Labelled photos from "palm-fruit-ripeness-classification-2", an image-classification folder in arivin29/sawit. The possible labels are: empty bunch, overripe, ripe, rotten, underripe, unripe.

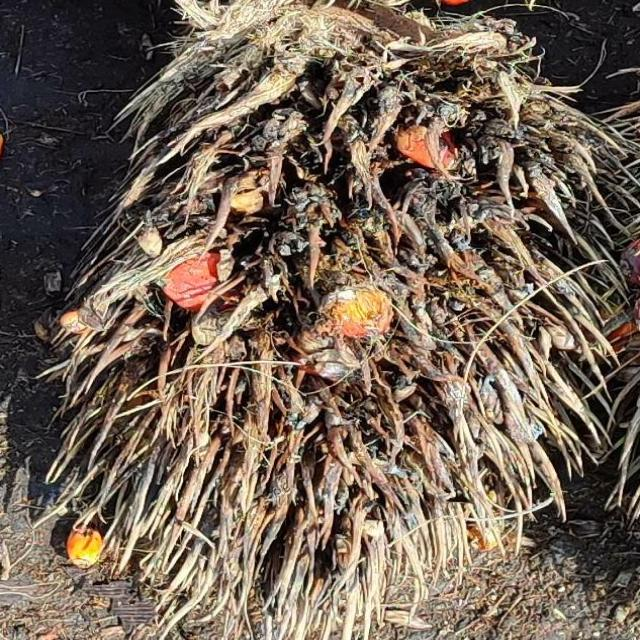
Label: empty bunch

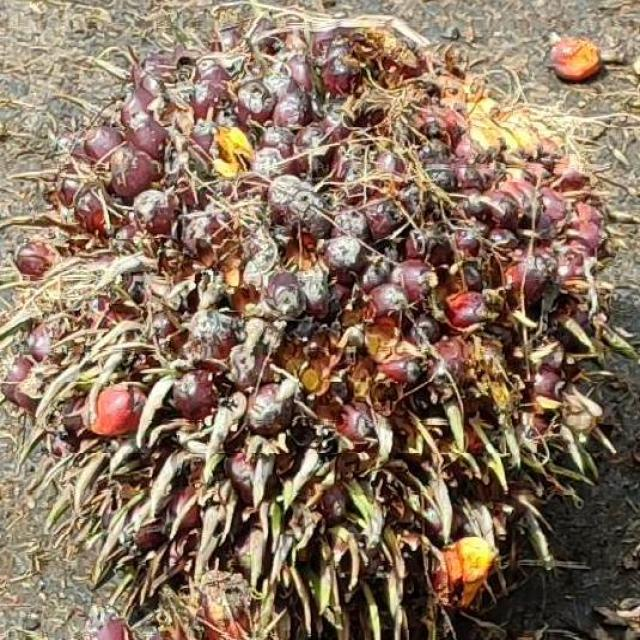
Label: ripe

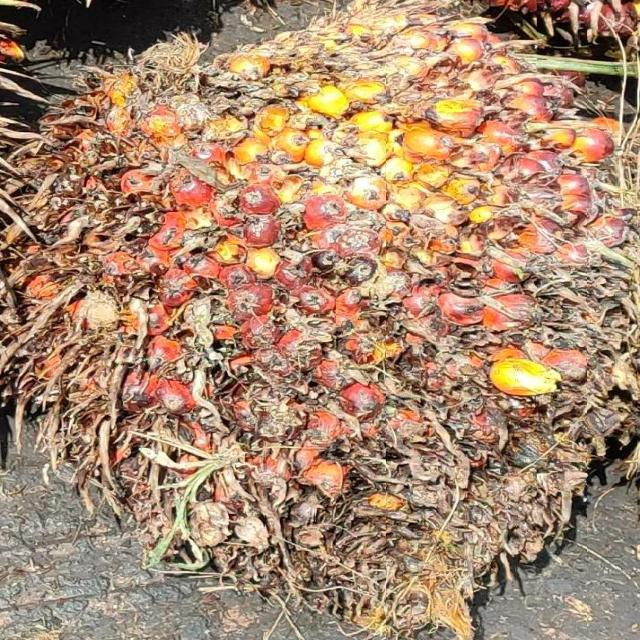
Label: ripe

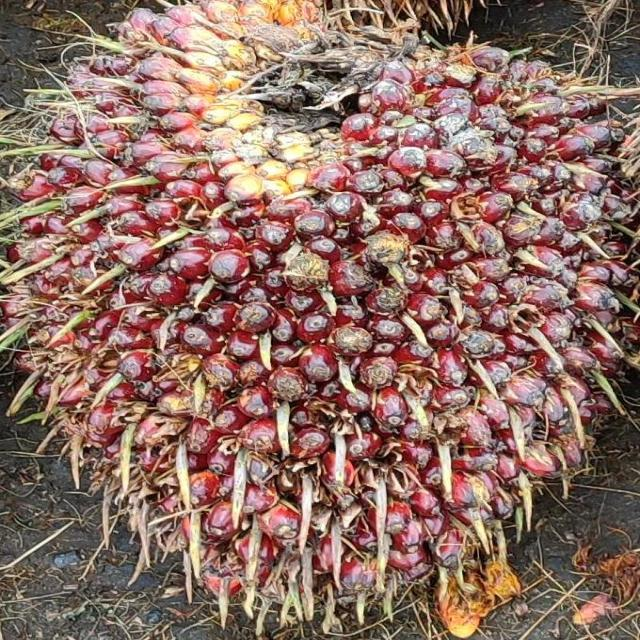
Label: underripe

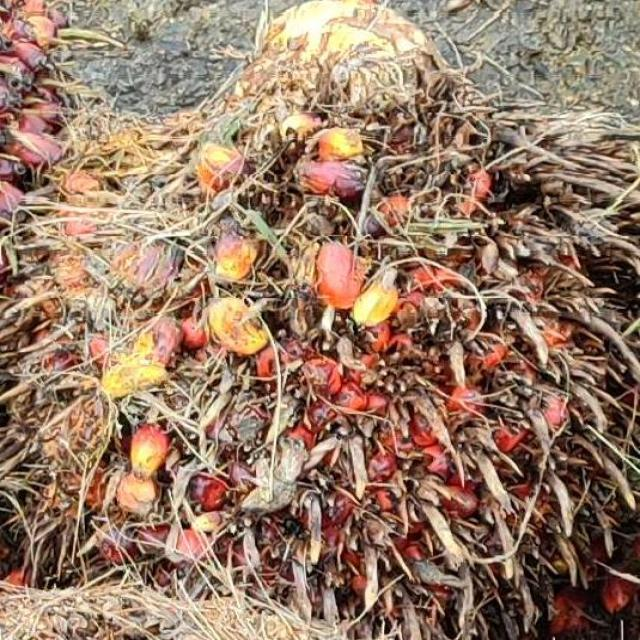
Label: overripe

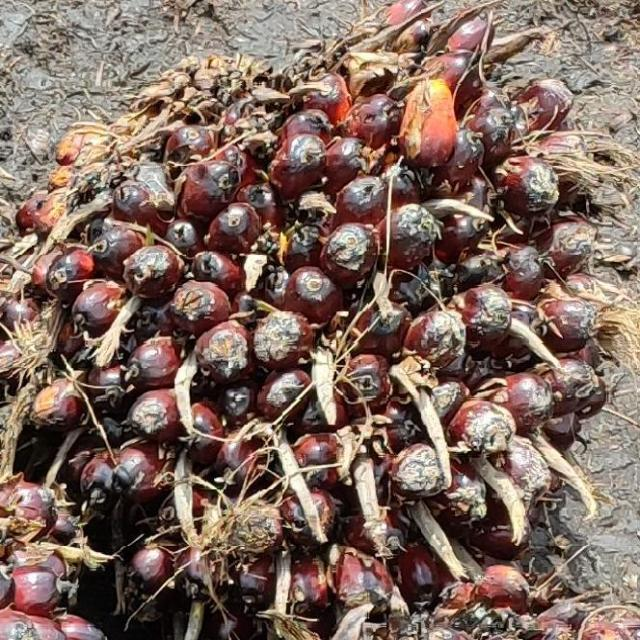
Label: underripe
